Run: headless pygame with SDL's dummy video driver; simulated clock (each Clock.tick advances the game by its frame time, no real sleeping); random seed 0; keys injected as events and as key.get_pressed() state; no mouse input.
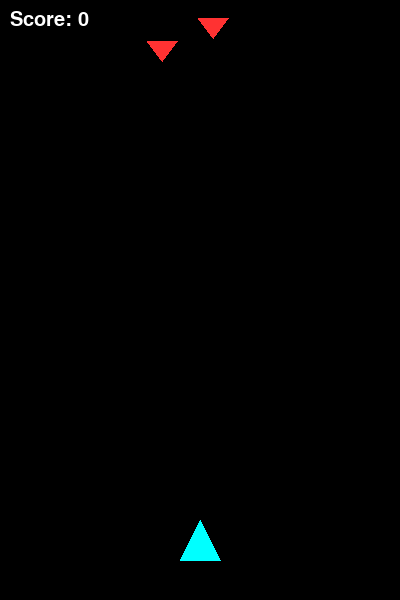
Frame 1 of 4 · flips 1–60 · no input
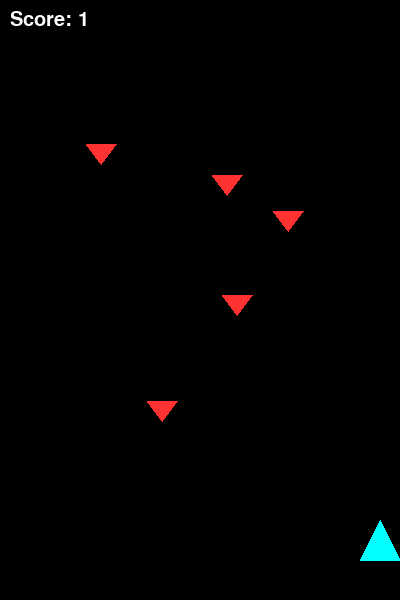
Frame 2 of 4 · flips 61–180 · tapped SPACE, RETURN · held RIGHT (→), D
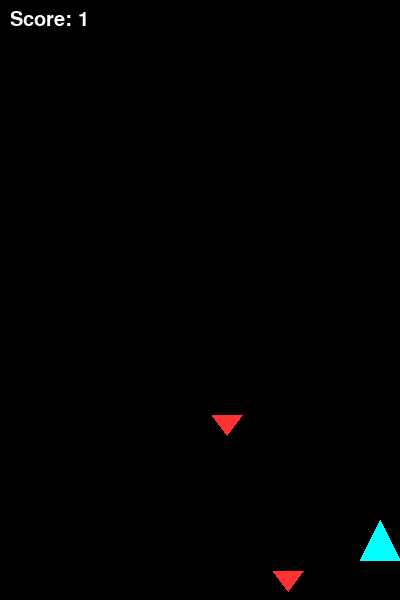
Frame 3 of 4 · flips 181–300 · held DOWN (↓), S
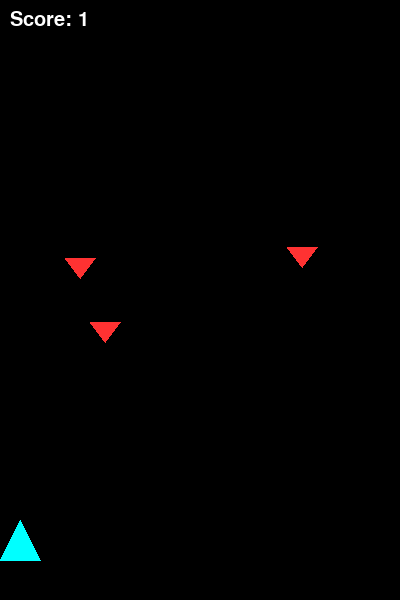
Frame 4 of 4 · flips 301–420 · held LEFT (←), A, UP (↑), W

The pygame program that drew these frames:

import pygame
import random

# Initialize game
pygame.init()

# Screen settings
WIDTH, HEIGHT = 400, 600
screen = pygame.display.set_mode((WIDTH, HEIGHT))
pygame.display.set_caption("Space Shooter")

# Colors
WHITE = (255, 255, 255)
RED = (255, 50, 50)
PURPLE = (138, 43, 226)
BLACK = (0, 0, 0)
CYAN = (0, 255, 255)

# Clock for frame rate
clock = pygame.time.Clock()

# Player (Spaceship)
player_x = WIDTH // 2 - 20
player_y = HEIGHT - 80
player_speed = 5

# Bullets & Enemies lists
bullets = []
enemies = []

# Score
score = 0
font = pygame.font.SysFont(None, 30)

# Spawn initial enemies
for _ in range(5):
    enemies.append({"x": random.randint(30, WIDTH - 30), "y": random.randint(-400, -50), "speed": random.randint(2, 4)})

# Main Game Loop
running = True
while running:
    screen.fill(BLACK)

    # Event handling
    for event in pygame.event.get():
        if event.type == pygame.QUIT:
            running = False
        elif event.type == pygame.KEYDOWN:
            if event.key == pygame.K_SPACE:
                # Shoot bullet from player center
                bullets.append({"x": player_x + 18, "y": player_y})

    # Continuous movement keys
    keys = pygame.key.get_pressed()
    if keys[pygame.K_LEFT] and player_x > 0:
        player_x -= player_speed
    if keys[pygame.K_RIGHT] and player_x < WIDTH - 40:
        player_x += player_speed

    # Update Bullets
    for bullet in bullets[:]:
        bullet["y"] -= 10
        if bullet["y"] < 0:
            bullets.remove(bullet)

    # Update Enemies
    for enemy in enemies[:]:
        enemy["y"] += enemy["speed"]
        if enemy["y"] > HEIGHT:
            enemy["y"] = random.randint(-400, -50)
            enemy["x"] = random.randint(30, WIDTH - 30)

        # Check collision with bullets
        for bullet in bullets[:]:
            if abs(enemy["x"] - bullet["x"]) < 25 and abs(enemy["y"] - bullet["y"]) < 25:
                score += 1
                enemies.remove(enemy)
                bullets.remove(bullet)
                # Respawn new enemy
                enemies.append({"x": random.randint(30, WIDTH - 30), "y": random.randint(-200, -50), "speed": random.randint(2, 4)})

    # Draw Player (Spaceship as a triangle)
    pygame.draw.polygon(screen, CYAN, [(player_x + 20, player_y), (player_x, player_y + 40), (player_x + 40, player_y + 40)])

    # Draw Bullets
    for bullet in bullets:
        pygame.draw.rect(screen, WHITE, (bullet["x"], bullet["y"], 4, 10))

    # Draw Enemies
    for enemy in enemies:
        pygame.draw.polygon(screen, RED, [(enemy["x"], enemy["y"] + 20), (enemy["x"] - 15, enemy["y"]), (enemy["x"] + 15, enemy["y"])])

    # Draw Score
    score_text = font.render(f"Score: {score}", True, WHITE)
    screen.blit(score_text, (10, 10))

    pygame.display.flip()
    clock.tick(60)

pygame.quit()
